Run: headless pygame with SDL's dummy video driver; simulated clock (each Clock.tick advances the game by its frame time, no real sleeping); random seed 0; keys injected as events and as key.get_pressed() state; no mouse input.
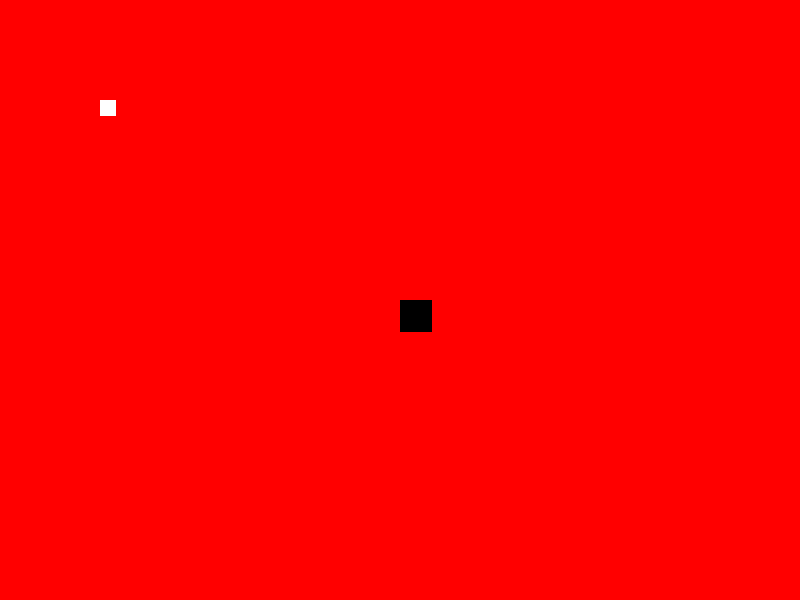
Frame 1 of 4 · flips 1–60 · no input
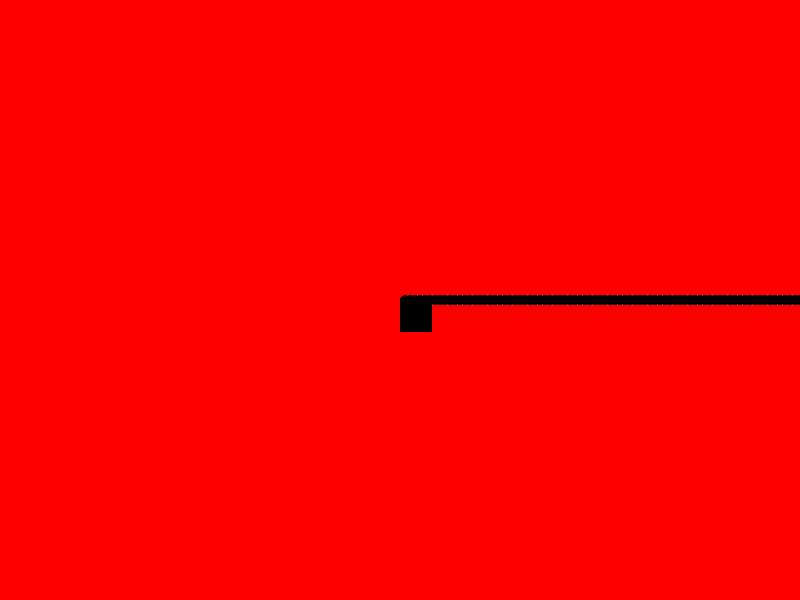
Frame 2 of 4 · flips 61–180 · tapped SPACE, RETURN · held RIGHT (→), D
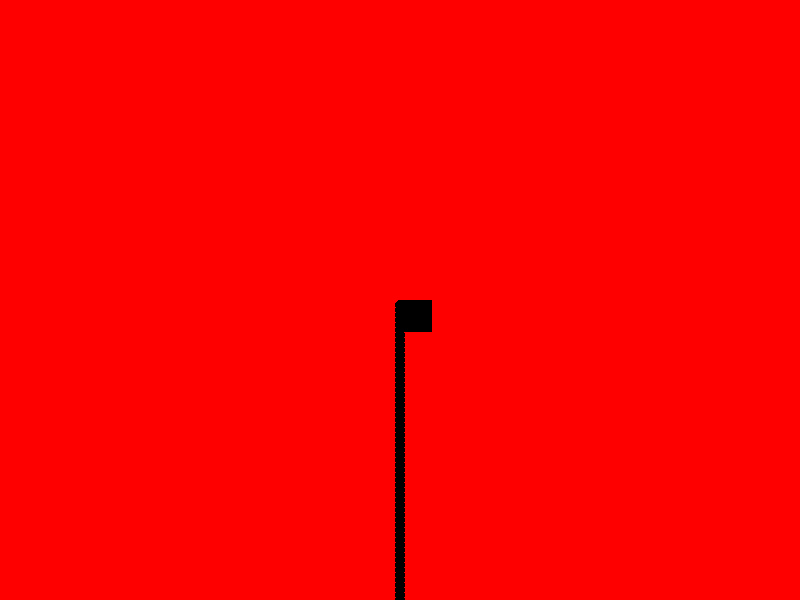
Frame 3 of 4 · flips 181–300 · held DOWN (↓), S
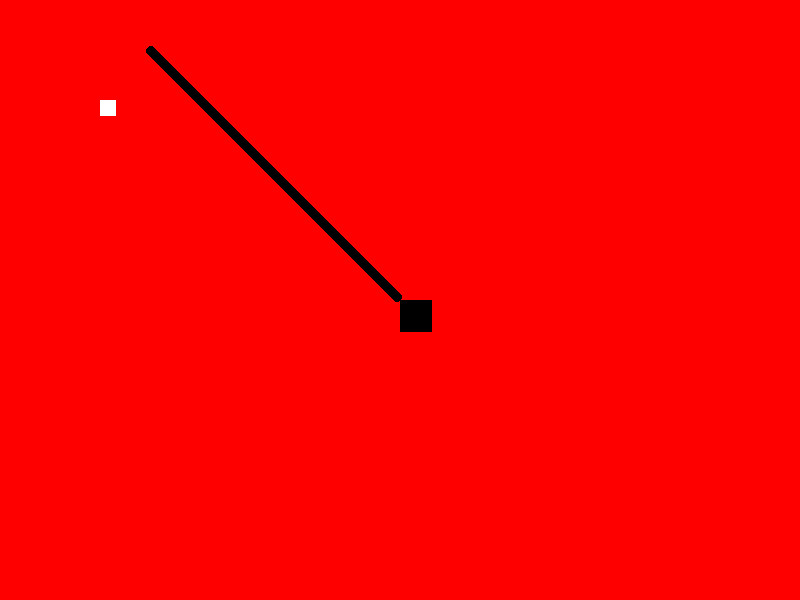
Frame 4 of 4 · flips 301–420 · held LEFT (←), A, UP (↑), W

The pygame program that drew these frames:

# Imports necessary modules
import pygame
import sys 
import math

#Initializes all imported pygame modules
pygame.init()

#sets th size of the screen for display
display = pygame.display.set_mode((800, 600))

# creates an object to help trakc time
clock = pygame.time.Clock()

# creates a class for the player
class Player:
    def __init__(self, x, y, width, height): # Define initital properties of the player
        self.x = x
        self.y = y
        self.width = width
        self.height = height
        self.speed = 5 #define player's speed

    def main(self, display, scroll): # Method for displaying the player
        pygame.draw.rect(display, (0,0,0), (self.x - scroll[0], self.y - scroll[1], self.width, self.height))

# Creates a class for the bullet
class PlayerBullet:
    def __init__(self, x, y, direction): #Define initial properties of the bullet
        self.x = x
        self.y = y
        self.speed = 10
        self.direction = direction

        # Condition to check the direction of the bullet and adjust velocity accordingly
        if direction == "up":
            self.x_vel = 0
            self.y_vel = -self.speed
        elif direction == "down":
            self.x_vel = 0
            self.y_vel = self.speed
        elif direction == "left":
            self.x_vel = -self.speed
            self.y_vel = 0
        elif direction == "right":
            self.x_vel = self.speed
            self.y_vel = 0
        elif direction == "northeast":
            self.x_vel = self.speed / math.sqrt(2)
            self.y_vel = -self.speed / math.sqrt(2)
        elif direction == "northwest":
            self.x_vel = -self.speed / math.sqrt(2)
            self.y_vel = -self.speed / math.sqrt(2)
        elif direction == "southeast":
            self.x_vel = self.speed / math.sqrt(2)
            self.y_vel = self.speed / math.sqrt(2)
        elif direction == "southwest":
            self.x_vel = -self.speed / math.sqrt(2)
            self.y_vel = self.speed / math.sqrt(2)

    def main(self, display, scroll): # Method for moving and displaying the bullet
        self.x += self.x_vel
        self.y += self.y_vel

        pygame.draw.circle(display, (0,0,0), (self.x - scroll[0], self.y - scroll[1]), 5)

# Creates an instance of the player
player = Player(400, 300, 32, 32) 

# Defines the initial display scroll
display_scroll = [0,0]

# Creates a list to store player bullets
player_bullets = []

# starts the main game loop
while True:
    # Fills the display surface with color
    display.fill((255,0,0))

    # get the event from the queue
    for event in pygame.event.get():
        if event.type == pygame.QUIT: # If the event is a quit, exit the game
            sys.exit()

    # Get a list of all keys currently being pressed down
    keys = pygame.key.get_pressed()

    #Check if bullet has been fired
    bullet_fired = False

    # Check for key presses to determine buller direction, create bullet if conditions are met
    if keys[pygame.K_UP] and keys[pygame.K_RIGHT] and not bullet_fired:
        player_bullets.append(PlayerBullet(player.x, player.y, "northeast"))
        bullet_fired = True
    elif keys[pygame.K_UP] and keys[pygame.K_LEFT] and not bullet_fired:
        player_bullets.append(PlayerBullet(player.x, player.y, "northwest"))
        bullet_fired = True
    elif keys[pygame.K_DOWN] and keys[pygame.K_RIGHT] and not bullet_fired:
        player_bullets.append(PlayerBullet(player.x, player.y, "southeast"))
        bullet_fired = True
    elif keys[pygame.K_DOWN] and keys[pygame.K_LEFT] and not bullet_fired:
        player_bullets.append(PlayerBullet(player.x, player.y, "southwest"))
        bullet_fired = True
    elif keys[pygame.K_UP] and not bullet_fired:
        player_bullets.append(PlayerBullet(player.x, player.y, "up"))
        bullet_fired = True
    elif keys[pygame.K_DOWN] and not bullet_fired:
        player_bullets.append(PlayerBullet(player.x, player.y, "down"))
        bullet_fired = True
    elif keys[pygame.K_LEFT] and not bullet_fired:
        player_bullets.append(PlayerBullet(player.x, player.y, "left"))
        bullet_fired = True
    elif keys[pygame.K_RIGHT] and not bullet_fired:
        player_bullets.append(PlayerBullet(player.x, player.y, "right"))
        bullet_fired = True

    # Move the player according to key presses
    if keys[pygame.K_w]:
        player.y -= player.speed
    if keys[pygame.K_a]:
        player.x -= player.speed
    if keys[pygame.K_s]:
        player.y += player.speed
    if keys[pygame.K_d]:
        player.x += player.speed

    # Update the display scroll based on player's position
    display_scroll[0] = player.x - 400
    display_scroll[1] = player.y - 300

    # Draw a static rectangle to the screen, offset by the display scroll
    pygame.draw.rect(display, (255, 255, 255), (100-display_scroll[0], 100-display_scroll[1], 16, 16))

    # Update the player display
    player.main(display, display_scroll)

    # Update the bullet displays
    for bullet in player_bullets:
        bullet.main(display, display_scroll)

    # Limit the game to 60 frames per second
    clock.tick(60)

    #Update the full display surface to the screen
    pygame.display.update()
